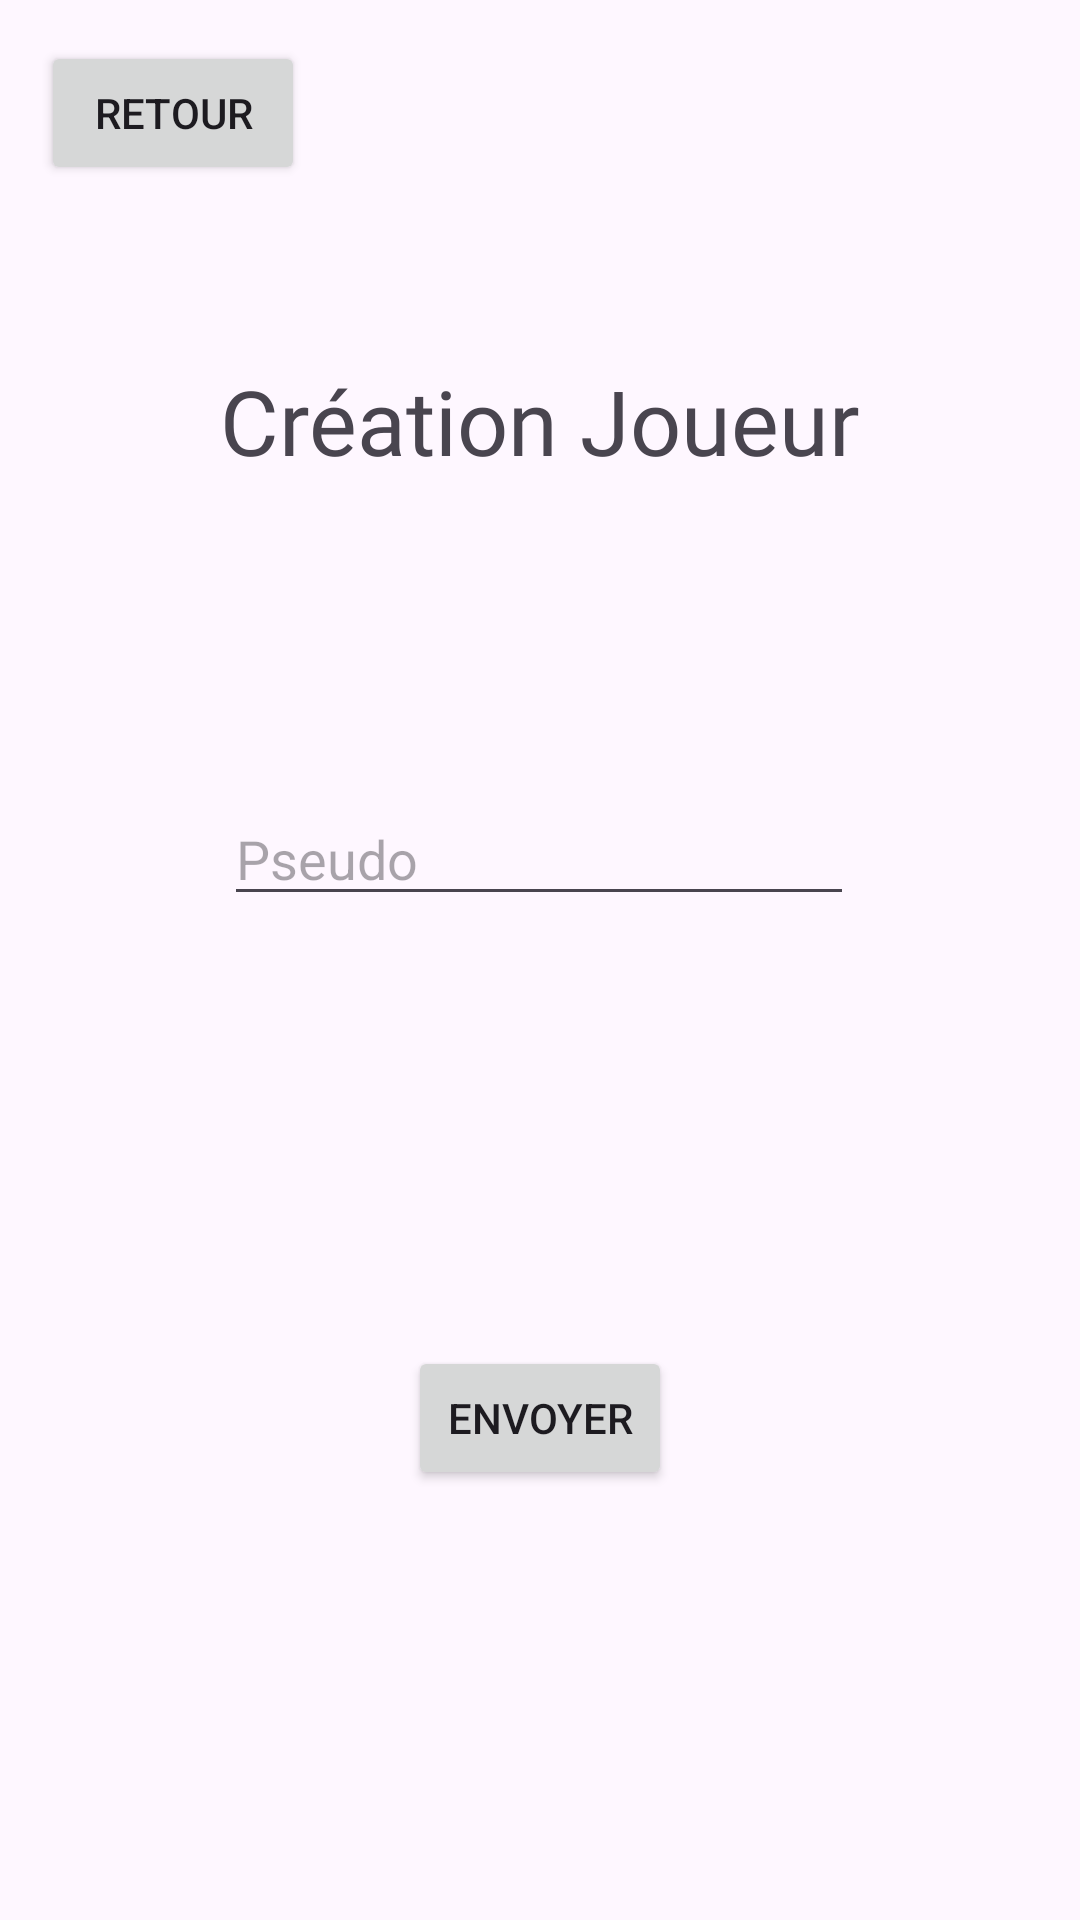

The Android layout XML behind this screen, and the referenced resources:
<!-- AndroidManifest.xml: application theme Theme.Sae402 -->
<!-- res/layout/inscription_joueur.xml -->
<?xml version="1.0" encoding="utf-8"?>
<androidx.constraintlayout.widget.ConstraintLayout xmlns:android="http://schemas.android.com/apk/res/android"
    xmlns:app="http://schemas.android.com/apk/res-auto"
    xmlns:tools="http://schemas.android.com/tools"
    android:layout_width="match_parent"
    android:layout_height="match_parent">


    <EditText
        android:id="@+id/inscriptionPseudo"
        android:layout_width="wrap_content"
        android:layout_height="wrap_content"
        android:layout_marginTop="264dp"
        android:ems="10"
        android:hint="Pseudo"
        android:inputType="text"
        android:text=""
        app:layout_constraintEnd_toEndOf="parent"
        app:layout_constraintHorizontal_bias="0.497"
        app:layout_constraintStart_toStartOf="parent"
        app:layout_constraintTop_toTopOf="parent" />

    <TextView
        android:id="@+id/textView"
        android:layout_width="wrap_content"
        android:layout_height="wrap_content"
        android:layout_marginTop="24dp"
        android:fontFamily="@font/poppins_bold"
        android:text="Création Joueur"
        android:textSize="30sp"
        app:layout_constraintBottom_toTopOf="@+id/inscriptionPseudo"
        app:layout_constraintEnd_toEndOf="parent"
        app:layout_constraintStart_toStartOf="parent"
        app:layout_constraintTop_toTopOf="parent"
        app:layout_constraintVertical_bias="0.48000002" />

    <Button
        android:id="@+id/button_envoie_inscription_joueur"
        android:layout_width="wrap_content"
        android:layout_height="wrap_content"
        android:text="Envoyer"
        app:layout_constraintBottom_toBottomOf="parent"
        app:layout_constraintEnd_toEndOf="parent"
        app:layout_constraintStart_toStartOf="parent"
        app:layout_constraintTop_toBottomOf="@+id/inscriptionPseudo" />


    <Button
        android:id="@+id/button_retour_nombre_joueurs_2"
        android:layout_width="wrap_content"
        android:layout_height="wrap_content"
        android:text="Retour"
        app:layout_constraintBottom_toBottomOf="parent"
        app:layout_constraintEnd_toEndOf="parent"
        app:layout_constraintHorizontal_bias="0.05"
        app:layout_constraintStart_toStartOf="parent"
        app:layout_constraintTop_toTopOf="parent"
        app:layout_constraintVertical_bias="0.023" />

</androidx.constraintlayout.widget.ConstraintLayout>
<!-- resources referenced by this layout -->
<resources>
  <style name="Theme.Sae402" parent="Base.Theme.Sae402" />
  <style name="Base.Theme.Sae402" parent="Theme.Material3.DayNight.NoActionBar">
          
          
      </style>
</resources>
